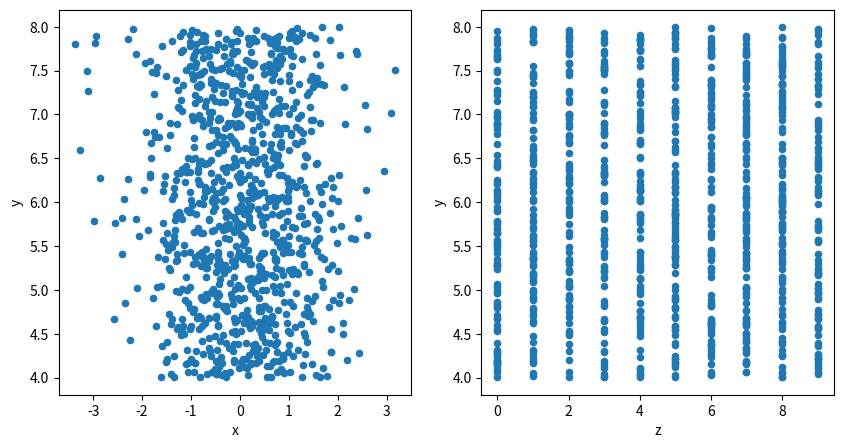

Write the Python code that produced this figure.
# ---
# jupyter:
#   jupytext:
#     text_representation:
#       extension: .py
#       format_name: light
#       format_version: '1.5'
#       jupytext_version: 1.16.4
#   kernelspec:
#     display_name: .venv
#     language: python
#     name: python3
# ---

# ---
# title: データフレームしたい（pd.DataFrame）
# subject: pandasの使い方
# keywords: [python, pandas]
# authors:
# [redacted]
# exports:
#   - format: pdf  
# ---

# +
import random
import numpy as np
import pandas as pd
import matplotlib.pyplot as plt

# import hvplot.pandas

print(f"Pandas: {pd.__version__}")
# print(f"HvPlot: {hvplot.__version__}")
# -

# # 乱数を使ったサンプルデータしたい
#
# - ``x``: ガウス分布
# - ``y``: `(4, 8)`の一様分布
# - ``z``: `(0, 10)`の整数の一様分布

# +
rng = np.random.default_rng(511)  # シードを固定
n = 1000

x = rng.normal(size=n)
y = rng.uniform(4, 8, size=n)
z = rng.integers(0, 10, size=n)
# -

# # 辞書型を変換したい
#
# ```python
# samples = {
#     "x": [リスト],
#     "y": [リスト],
#     "z": [リスト],
# }
# ```
#
# - リスト型の値をもつ辞書型オブジェクトは、そのまま``pd.DataFrame`` に食べさせることができます。

# +
rng = np.random.default_rng()
n = 1000

samples = {
    "x": rng.normal(size=n),
    "y": rng.uniform(4, 8, size=n),
    "z": rng.integers(0, 10, size=n),
}

data = pd.DataFrame(samples)
data
# -

fig, axs = plt.subplots(1, 2, figsize=(10, 5))
canvas = axs.ravel()
data.plot.scatter("x", "y", ax=canvas[0])
data.plot.scatter("z", "y", ax=canvas[1])

# # 辞書型リストを変換したい
#
# ```python
# samples = (
#     {"x": 値1, "y": 値1, "z": 値1},
#     {"x": 値2, "y": 値2, "z": 値2},
#     ...,
#     {"x": 値n, "y": 値n, "z": 値n},
# )
# ```
#
# - 辞書型リスト（``list[dict[str, Any]]``）、辞書型タプル（``tuple[dict[str, Any]]``）をデータフレームに変換できます
# - 辞書のキーがカラム名になります

# +
import random

samples = (
    {"x": random.gauss(), "y": random.uniform(4, 8), "z": random.randint(0, 10)}
    for i in range(1000)
)

data = pd.DataFrame(samples)
data
# -

# # リスト型リストを変換したい
#
# ```python
# samples = [
#     [リスト],    # x列
#     [リスト],    # y列
#     [リスト],    # z列
# ]
# ```
#
# - リスト型リスト（``list[list]``）、タプル型リスト（``list[tuple]``）、リスト型タプル（``tuple[list]``）、タプル型タプル（``tuple[tuple]``）をデータフレームに変換します
# - ``columns``オプションを使ってカラム名を変更できます

# +
import random

samples = [
    (random.gauss(), random.uniform(4, 8), random.randint(0, 10)) for i in range(1000)
]
data = pd.DataFrame(samples, columns=["x", "y", "z"])
data
# -










